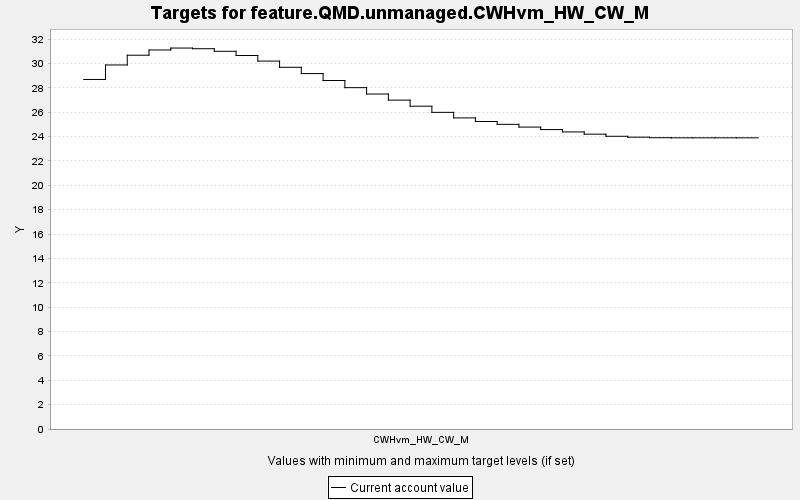

The file beside this chart, header and first rows:
TARGET, PERIOD, YEAR, PERIODWIDTH, MINIMUM, MAXIMUM, MINWEIGHT, MAXWEIGHT, CURRENT, SUMMARY
feature.QMD.unmanaged.CWHvm_HW_CW_M, 0, 0, 10.0, 0.0, 10000, 1.0, 1.0, 28.69, 0.0
feature.QMD.unmanaged.CWHvm_HW_CW_M, 1, 10, 10.0, 0.0, 10000, 1.0, 1.0, 29.88, 0.0
feature.QMD.unmanaged.CWHvm_HW_CW_M, 2, 20, 10.0, 0.0, 10000, 1.0, 1.0, 30.68, 0.0
feature.QMD.unmanaged.CWHvm_HW_CW_M, 3, 30, 10.0, 0.0, 10000, 1.0, 1.0, 31.11, 0.0
feature.QMD.unmanaged.CWHvm_HW_CW_M, 4, 40, 10.0, 0.0, 10000, 1.0, 1.0, 31.27, 0.0
feature.QMD.unmanaged.CWHvm_HW_CW_M, 5, 50, 10.0, 0.0, 10000, 1.0, 1.0, 31.21, 0.0
feature.QMD.unmanaged.CWHvm_HW_CW_M, 6, 60, 10.0, 0.0, 10000, 1.0, 1.0, 31, 0.0
feature.QMD.unmanaged.CWHvm_HW_CW_M, 7, 70, 10.0, 0.0, 10000, 1.0, 1.0, 30.66, 0.0
feature.QMD.unmanaged.CWHvm_HW_CW_M, 8, 80, 10.0, 0.0, 10000, 1.0, 1.0, 30.2, 0.0
feature.QMD.unmanaged.CWHvm_HW_CW_M, 9, 90, 10.0, 0.0, 10000, 1.0, 1.0, 29.69, 0.0
feature.QMD.unmanaged.CWHvm_HW_CW_M, 10, 100, 10.0, 0.0, 10000, 1.0, 1.0, 29.17, 0.0
feature.QMD.unmanaged.CWHvm_HW_CW_M, 11, 110, 10.0, 0.0, 10000, 1.0, 1.0, 28.6, 0.0
feature.QMD.unmanaged.CWHvm_HW_CW_M, 12, 120, 10.0, 0.0, 10000, 1.0, 1.0, 28.01, 0.0
feature.QMD.unmanaged.CWHvm_HW_CW_M, 13, 130, 10.0, 0.0, 10000, 1.0, 1.0, 27.49, 0.0
feature.QMD.unmanaged.CWHvm_HW_CW_M, 14, 140, 10.0, 0.0, 10000, 1.0, 1.0, 26.99, 0.0
feature.QMD.unmanaged.CWHvm_HW_CW_M, 15, 150, 10.0, 0.0, 10000, 1.0, 1.0, 26.49, 0.0
feature.QMD.unmanaged.CWHvm_HW_CW_M, 16, 160, 10.0, 0.0, 10000, 1.0, 1.0, 25.99, 0.0
feature.QMD.unmanaged.CWHvm_HW_CW_M, 17, 170, 10.0, 0.0, 10000, 1.0, 1.0, 25.53, 0.0
feature.QMD.unmanaged.CWHvm_HW_CW_M, 18, 180, 10.0, 0.0, 10000, 1.0, 1.0, 25.24, 0.0
feature.QMD.unmanaged.CWHvm_HW_CW_M, 19, 190, 10.0, 0.0, 10000, 1.0, 1.0, 25, 0.0
feature.QMD.unmanaged.CWHvm_HW_CW_M, 20, 200, 10.0, 0.0, 10000, 1.0, 1.0, 24.78, 0.0
feature.QMD.unmanaged.CWHvm_HW_CW_M, 21, 210, 10.0, 0.0, 10000, 1.0, 1.0, 24.58, 0.0
feature.QMD.unmanaged.CWHvm_HW_CW_M, 22, 220, 10.0, 0.0, 10000, 1.0, 1.0, 24.38, 0.0
feature.QMD.unmanaged.CWHvm_HW_CW_M, 23, 230, 10.0, 0.0, 10000, 1.0, 1.0, 24.2, 0.0
feature.QMD.unmanaged.CWHvm_HW_CW_M, 24, 240, 10.0, 0.0, 10000, 1.0, 1.0, 24.02, 0.0
feature.QMD.unmanaged.CWHvm_HW_CW_M, 25, 250, 10.0, 0.0, 10000, 1.0, 1.0, 23.95, 0.0
feature.QMD.unmanaged.CWHvm_HW_CW_M, 26, 260, 10.0, 0.0, 10000, 1.0, 1.0, 23.91, 0.0
feature.QMD.unmanaged.CWHvm_HW_CW_M, 27, 270, 10.0, 0.0, 10000, 1.0, 1.0, 23.9, 0.0
feature.QMD.unmanaged.CWHvm_HW_CW_M, 28, 280, 10.0, 0.0, 10000, 1.0, 1.0, 23.9, 0.0
feature.QMD.unmanaged.CWHvm_HW_CW_M, 29, 290, 10.0, 0.0, 10000, 1.0, 1.0, 23.9, 0.0
feature.QMD.unmanaged.CWHvm_HW_CW_M, 30, 300, 10.0, 0.0, 10000, 1.0, 1.0, 23.9, 0.0
